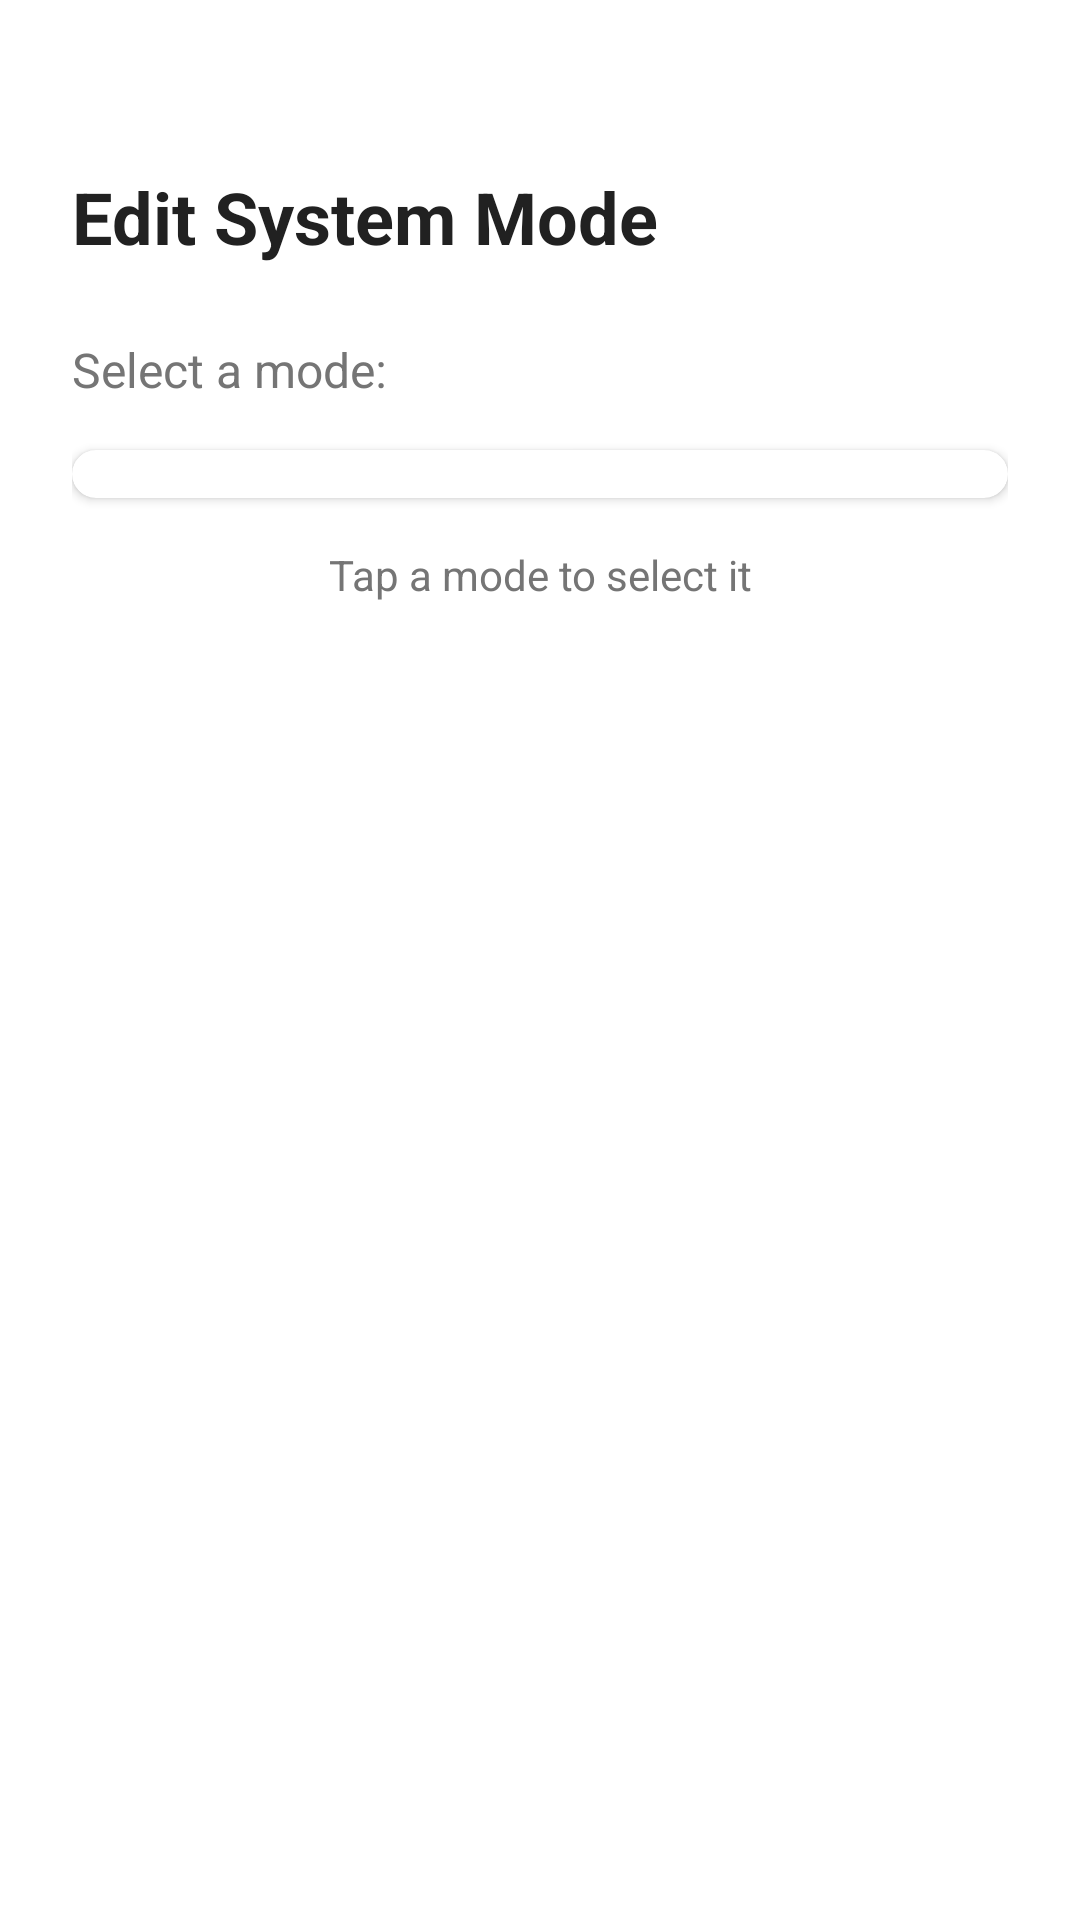

Reconstruct the res/layout file that produces this screen, plus the resources it refers to.
<!-- AndroidManifest.xml: activity theme AppTheme -->
<!-- res/layout/activity_system_mode.xml -->
<?xml version="1.0" encoding="utf-8"?>
<androidx.constraintlayout.widget.ConstraintLayout xmlns:android="http://schemas.android.com/apk/res/android"
    xmlns:app="http://schemas.android.com/apk/res-auto"
    xmlns:tools="http://schemas.android.com/tools"
    android:layout_width="match_parent"
    android:layout_height="match_parent"
    android:background="@color/background_white"
    android:padding="24dp"
    tools:context=".SystemModeActivity">

    
    <TextView
        android:id="@+id/tv_title"
        android:layout_width="wrap_content"
        android:layout_height="wrap_content"
        android:text="@string/system_mode_title"
        android:textSize="24sp"
        android:textStyle="bold"
        android:textColor="@color/text_primary"
        app:layout_constraintTop_toTopOf="parent"
        app:layout_constraintStart_toStartOf="parent"
        android:layout_marginTop="32dp" />

    
    <TextView
        android:id="@+id/tv_select_label"
        android:layout_width="wrap_content"
        android:layout_height="wrap_content"
        android:text="@string/select_mode"
        android:textSize="16sp"
        android:textColor="@color/text_secondary"
        app:layout_constraintTop_toBottomOf="@id/tv_title"
        app:layout_constraintStart_toStartOf="parent"
        android:layout_marginTop="24dp" />

    
    <com.google.android.material.card.MaterialCardView
        android:id="@+id/card_modes"
        android:layout_width="0dp"
        android:layout_height="wrap_content"
        android:layout_marginTop="16dp"
        app:cardCornerRadius="12dp"
        app:cardElevation="2dp"
        app:cardBackgroundColor="@color/card_background"
        app:layout_constraintTop_toBottomOf="@id/tv_select_label"
        app:layout_constraintStart_toStartOf="parent"
        app:layout_constraintEnd_toEndOf="parent">

        <ListView
            android:id="@+id/listview_modes"
            android:layout_width="match_parent"
            android:layout_height="wrap_content"
            android:choiceMode="singleChoice"
            android:divider="@color/divider_color"
            android:dividerHeight="1dp"
            android:padding="8dp" />
    </com.google.android.material.card.MaterialCardView>

    
    <TextView
        android:id="@+id/tv_instruction"
        android:layout_width="0dp"
        android:layout_height="wrap_content"
        android:text="Tap a mode to select it"
        android:textSize="14sp"
        android:textColor="@color/text_secondary"
        android:gravity="center"
        app:layout_constraintTop_toBottomOf="@id/card_modes"
        app:layout_constraintStart_toStartOf="parent"
        app:layout_constraintEnd_toEndOf="parent"
        android:layout_marginTop="16dp" />

</androidx.constraintlayout.widget.ConstraintLayout>
<!-- resources referenced by this layout -->
<resources>
  <color name="background_white">#FFFFFF</color>
  <color name="card_background">#FFFFFF</color>
  <color name="divider_color">#E0E0E0</color>
  <color name="text_primary">#212121</color>
  <color name="text_secondary">#757575</color>
  <string name="select_mode">Select a mode:</string>
  <string name="system_mode_title">Edit System Mode</string>
  <style name="AppTheme" parent="Theme.MaterialComponents.Light.NoActionBar">
          <item name="colorPrimary">@color/primary_blue</item>
          <item name="colorPrimaryDark">@color/primary_blue_dark</item>
          <item name="colorAccent">@color/accent_blue</item>
          <item name="android:windowBackground">@color/background_white</item>
      </style>
  <color name="primary_blue">#2196F3</color>
  <color name="primary_blue_dark">#1976D2</color>
  <color name="accent_blue">#03A9F4</color>
</resources>
